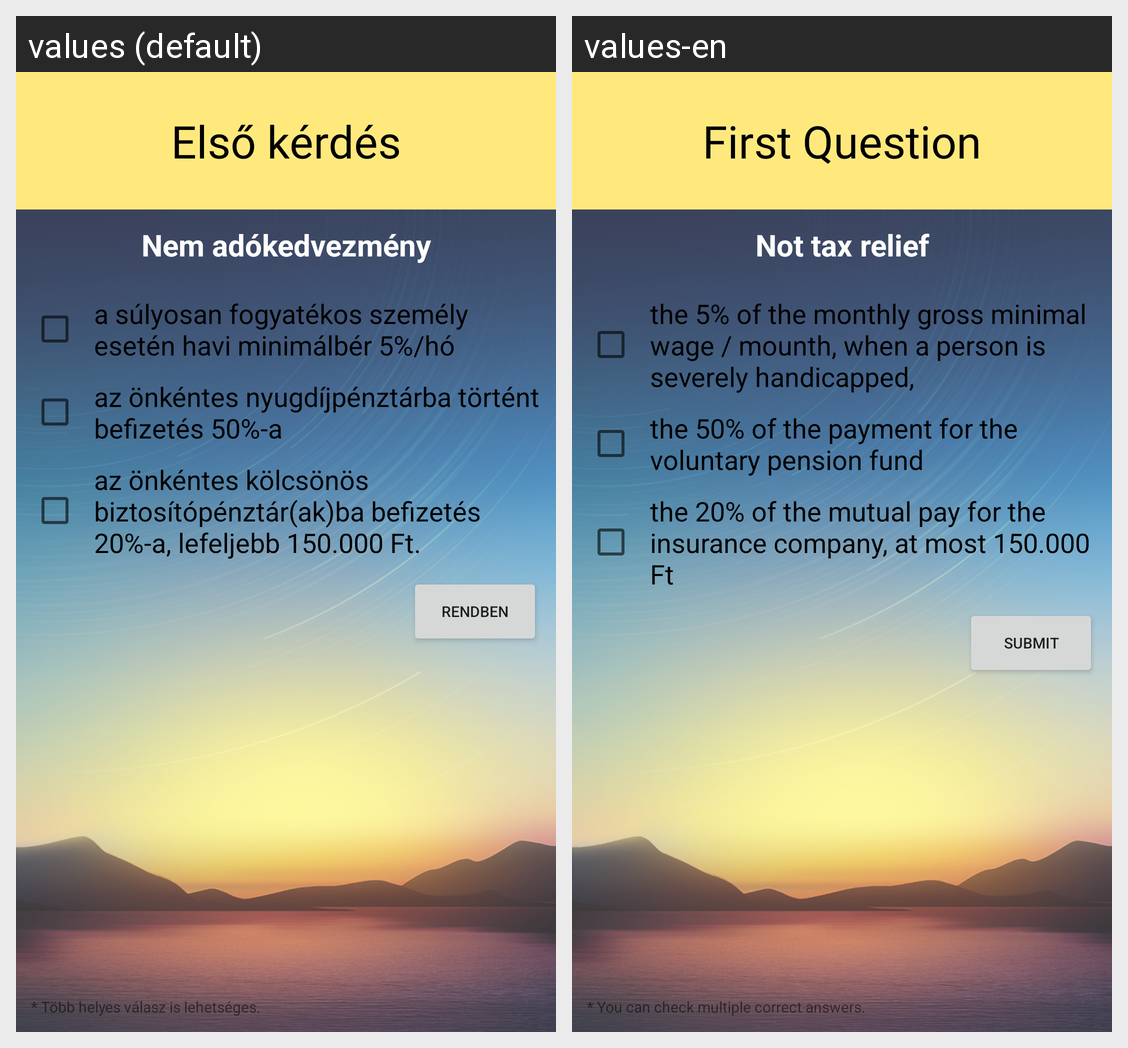

Locale-by-locale string values for the Android screen shown in this grid:
Android screen res/layout/activity_quiz_one.xml rendered under 2 locales, left to right: values (default), values-en. Device: Nexus 5 (rendered at 1080×1920; each locale shown at half size, 540×960, under a caption strip naming it); theme AppTheme.
Strings drawn on this screen, with the default value and each locale's value (text and hints the layout hard-codes, and strings that could not be matched under every locale, appear in the picture but are not listed):

quiz_title_01
  values: Első kérdés
  values-en: First Question

quiz_question_01
  values: Nem adókedvezmény
  values-en: Not tax relief

quiz_01_answer_a
  values: a súlyosan fogyatékos személy esetén havi minimálbér 5%/hó
  values-en: the 5% of the monthly gross minimal wage / mounth, when a person is severely handicapped,

quiz_01_answer_b
  values: az önkéntes nyugdíjpénztárba történt befizetés 50%-a
  values-en: the 50% of the payment for the voluntary pension fund

quiz_01_answer_c
  values: az önkéntes kölcsönös biztosítópénztár(ak)ba befizetés 20%-a, lefeljebb 150.000 Ft.
  values-en: the 20% of the mutual pay for the insurance company, at most 150.000 Ft

submite_button_text
  values: Rendben
  values-en: Submit

common_hint_message
  values: * Több helyes válasz is lehetséges.
  values-en: * You can check multiple correct answers.
